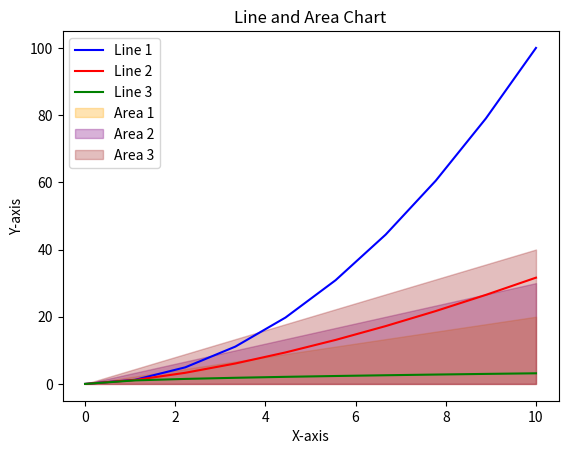

Write Python code to recreate this figure.
import numpy as np
import matplotlib.pyplot as plt
from scipy.interpolate import interp1d

# 生成 3 组折线图数据
x_line = np.linspace(0, 10, 10)
y_line1 = x_line ** 2
y_line2 = x_line ** 1.5
y_line3 = x_line ** 0.5

# 生成 3 组面积图数据
x_area = np.linspace(0, 10, 10)
y_area1 = x_area * 2
y_area2 = x_area * 3
y_area3 = x_area * 4

# 对面积图数据进行平滑处理
x_smooth = np.linspace(x_area.min(), x_area.max(), 300)
f1 = interp1d(x_area, y_area1, kind='cubic')
y_area1_smooth = f1(x_smooth)
f2 = interp1d(x_area, y_area2, kind='cubic')
y_area2_smooth = f2(x_smooth)
f3 = interp1d(x_area, y_area3, kind='cubic')
y_area3_smooth = f3(x_smooth)

# 创建图形和坐标轴
fig, ax = plt.subplots()

# 绘制折线图
ax.plot(x_line, y_line1, label='Line 1', color='blue')
ax.plot(x_line, y_line2, label='Line 2', color='red')
ax.plot(x_line, y_line3, label='Line 3', color='green')

# 绘制面积图
ax.fill_between(x_smooth, y_area1_smooth, alpha=0.3, color='orange', label='Area 1')
ax.fill_between(x_smooth, y_area2_smooth, alpha=0.3, color='purple', label='Area 2')
ax.fill_between(x_smooth, y_area3_smooth, alpha=0.3, color='brown', label='Area 3')

# 添加标题和标签
ax.set_title('Line and Area Chart')
ax.set_xlabel('X-axis')
ax.set_ylabel('Y-axis')

# 添加图例
ax.legend()

# 显示图形
plt.show()
    